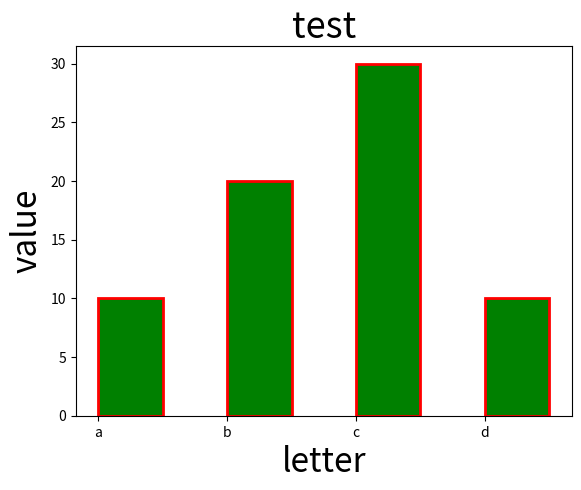

Generate this figure with matplotlib:
import matplotlib.pyplot as plt

x=['a','b','c','d']
y=[10,20,30,10]
plt.bar(x,y,width=0.5,bottom=0,align='edge',color='g',edgecolor ='r',linewidth=2)
plt.title("test",size=26)
plt.xlabel('letter',size=24)
plt.ylabel('value',size=24)

plt.savefig('test.png')